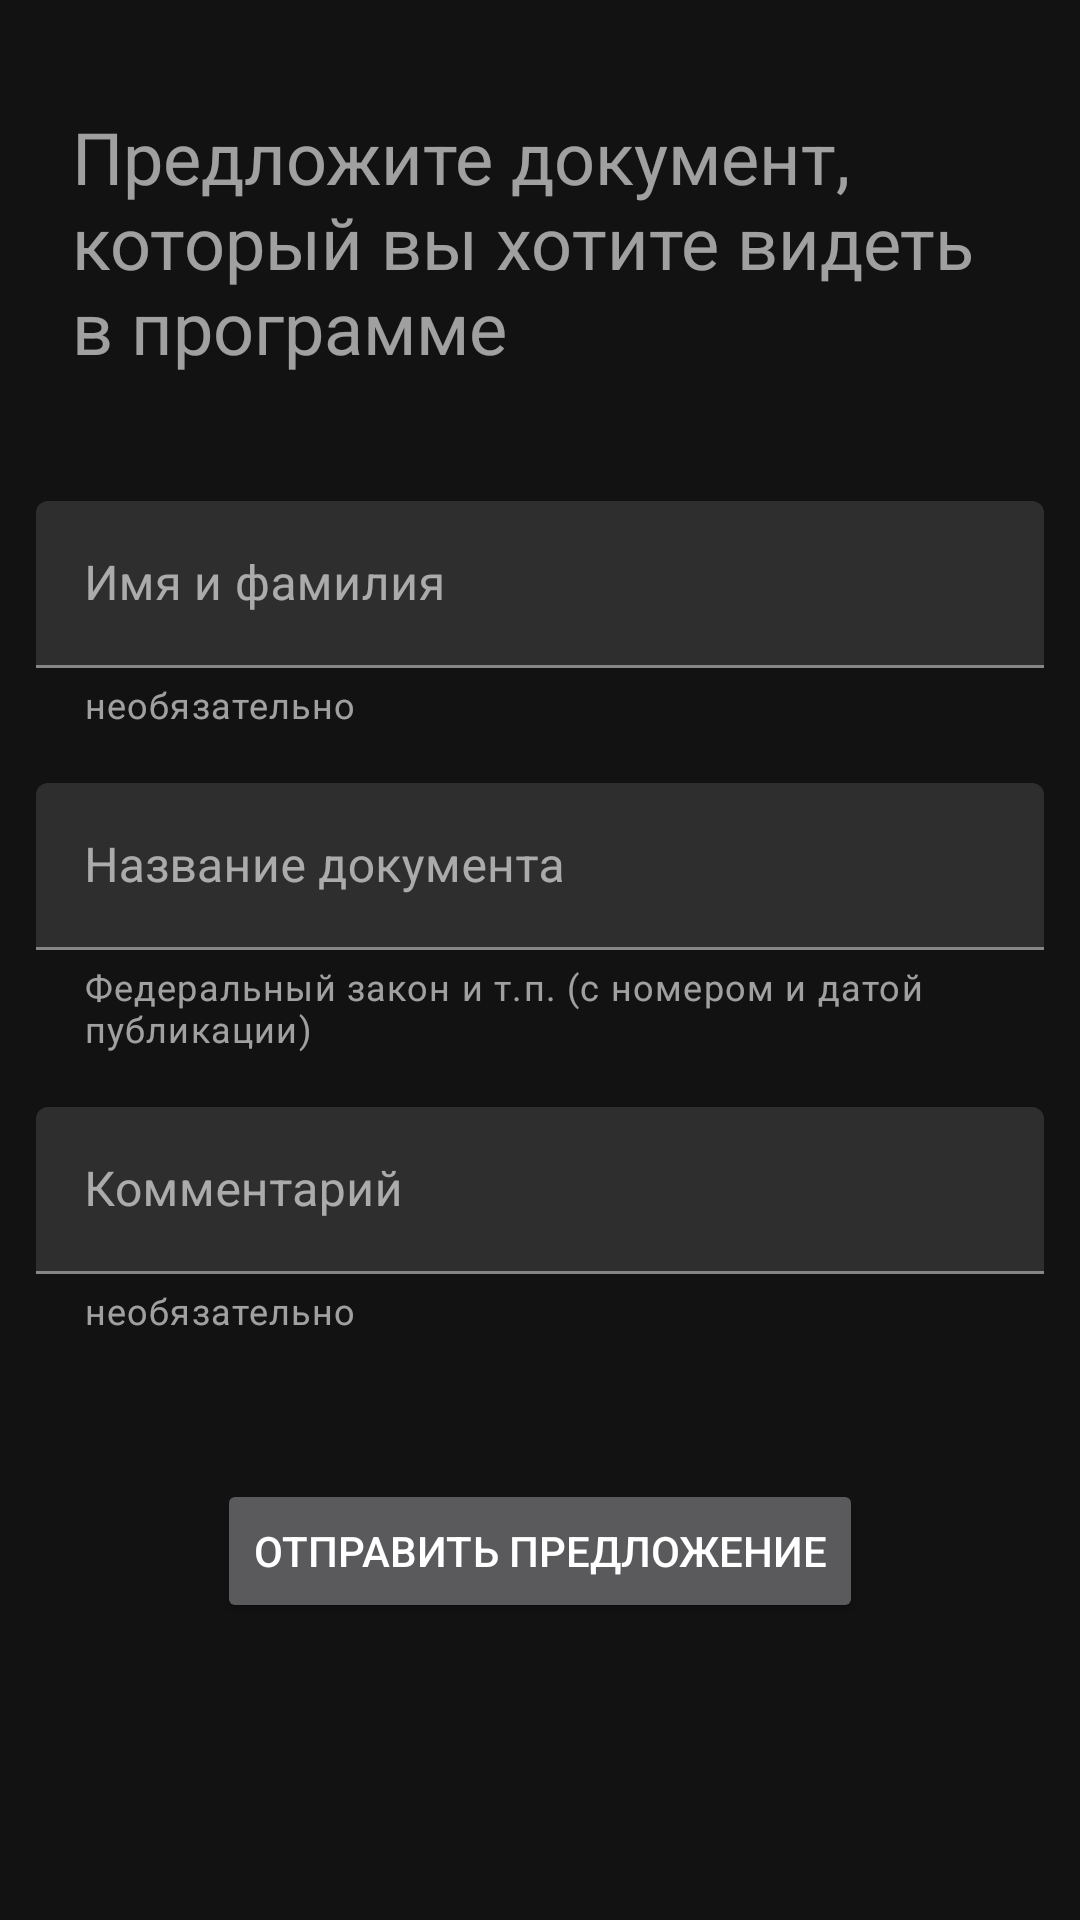

The Android layout XML behind this screen, and the referenced resources:
<!-- AndroidManifest.xml: application theme AppTheme -->
<!-- res/layout/members_fragment.xml -->
<?xml version="1.0" encoding="utf-8"?>
<androidx.constraintlayout.widget.ConstraintLayout xmlns:android="http://schemas.android.com/apk/res/android"
	xmlns:app="http://schemas.android.com/apk/res-auto"
	xmlns:tools="http://schemas.android.com/tools"
	android:id="@+id/layout"
	android:layout_width="match_parent"
	android:layout_height="match_parent"
	tools:context=".MainActivity">

	<ScrollView
		android:id="@+id/inputScroll"
		android:layout_width="0dp"
		android:layout_height="0dp"
		app:layout_constraintBottom_toBottomOf="parent"
		app:layout_constraintEnd_toEndOf="parent"
		app:layout_constraintStart_toStartOf="parent"
		app:layout_constraintTop_toTopOf="parent"

		>

		<androidx.constraintlayout.widget.ConstraintLayout
			android:layout_width="match_parent"
			android:layout_height="wrap_content"
			tools:context=".MainActivity"
			android:paddingTop="12dp"
			android:paddingBottom="96dp"
			>

			<Button
				android:id="@+id/btnDone"
				android:layout_width="wrap_content"
				android:layout_height="wrap_content"
				android:layout_marginTop="48dp"
				android:text="@string/sendSuggestionSendBtn"
				app:layout_constraintEnd_toEndOf="parent"
				app:layout_constraintStart_toStartOf="parent"
				app:layout_constraintTop_toBottomOf="@+id/textInputLayout4" />

			<TextView
				android:id="@+id/topLabel"
				android:layout_width="0dp"
				android:layout_height="wrap_content"
				android:enabled="false"
				android:padding="24dp"
				android:text="@string/sendSuggestionFormTitle"
				android:textSize="24sp"
				android:textColor="@color/material_on_surface_emphasis_medium"
				app:layout_constraintWidth_max="360dp"
				app:layout_constraintEnd_toEndOf="parent"
				app:layout_constraintStart_toStartOf="parent"
				app:layout_constraintTop_toTopOf="parent" />


			<com.google.android.material.textfield.TextInputLayout
				android:id="@+id/textInputLayout"
				android:layout_width="0dp"
				android:layout_height="wrap_content"
				android:layout_marginTop="18dp"
				android:layout_marginLeft="12dp"
				android:layout_marginRight="12dp"
				android:layout_marginBottom="18dp"

				app:helperText="@string/sendSuggestionOptional"
				app:layout_constraintEnd_toEndOf="parent"
				app:layout_constraintStart_toStartOf="parent"
				app:layout_constraintTop_toBottomOf="@+id/topLabel">

				<com.google.android.material.textfield.TextInputEditText
					android:id="@+id/nameEdit"
					android:layout_width="match_parent"
					android:layout_height="wrap_content"
					android:hint="@string/sendSuggestionNameEdit"
					android:imeOptions="actionNext|flagNoFullscreen"
					android:inputType="text"/>
			</com.google.android.material.textfield.TextInputLayout>

			<com.google.android.material.textfield.TextInputLayout
				android:id="@+id/textInputLayout2"
				android:layout_width="0dp"
				android:layout_height="wrap_content"
				android:layout_marginTop="18dp"
				android:layout_marginLeft="12dp"
				android:layout_marginRight="12dp"
				android:layout_marginBottom="18dp"

				app:helperText="@string/sendSuggestionBookHelper"
				app:layout_constraintEnd_toEndOf="parent"
				app:layout_constraintStart_toStartOf="parent"
				app:layout_constraintTop_toBottomOf="@+id/textInputLayout">

				<com.google.android.material.textfield.TextInputEditText
					android:id="@+id/bookEdit"
					android:layout_width="match_parent"
					android:layout_height="wrap_content"
					android:hint="@string/sendSuggestionBookEdit"
					android:imeOptions="actionNext|flagNoFullscreen"
					android:inputType="text"/>
			</com.google.android.material.textfield.TextInputLayout>

			<com.google.android.material.textfield.TextInputLayout
				android:id="@+id/textInputLayout4"
				android:layout_width="0dp"
				android:layout_height="wrap_content"
				android:layout_marginTop="18dp"
				android:layout_marginLeft="12dp"
				android:layout_marginRight="12dp"
				android:layout_marginBottom="18dp"

				app:helperText="@string/sendSuggestionOptional"
				app:layout_constraintEnd_toEndOf="parent"
				app:layout_constraintStart_toStartOf="parent"
				app:layout_constraintTop_toBottomOf="@+id/textInputLayout2">

				<com.google.android.material.textfield.TextInputEditText
					android:id="@+id/commentEdit"
					android:layout_width="match_parent"
					android:layout_height="wrap_content"
					android:hint="@string/sendSuggestionCommentEdit"
					android:imeOptions="actionDone|flagNoFullscreen"
					android:inputType="text" />
			</com.google.android.material.textfield.TextInputLayout>


		</androidx.constraintlayout.widget.ConstraintLayout>
	</ScrollView>

</androidx.constraintlayout.widget.ConstraintLayout>
<!-- resources referenced by this layout -->
<resources>
  <string name="sendSuggestionBookEdit">Название документа</string>
  <string name="sendSuggestionBookHelper">Федеральный закон и т.п. (с номером и датой публикации")</string>
  <string name="sendSuggestionCommentEdit">Комментарий</string>
  <string name="sendSuggestionFormTitle">Предложите документ, который вы хотите видеть в программе</string>
  <string name="sendSuggestionNameEdit">Имя и фамилия</string>
  <string name="sendSuggestionOptional">необязательно</string>
  <string name="sendSuggestionSendBtn">Отправить предложение</string>
  <style name="AppTheme" parent="Theme.MaterialComponents.NoActionBar">
  		
  		<item name="colorPrimary">@color/colorPrimary</item>
  		<item name="colorPrimaryDark">@color/colorPrimaryDark</item>
  		<item name="colorAccent">@color/colorAccent</item>
  	</style>
  <color name="colorPrimary">#008577</color>
  <color name="colorPrimaryDark">#00574B</color>
  <color name="colorAccent">#D81B60</color>
</resources>
